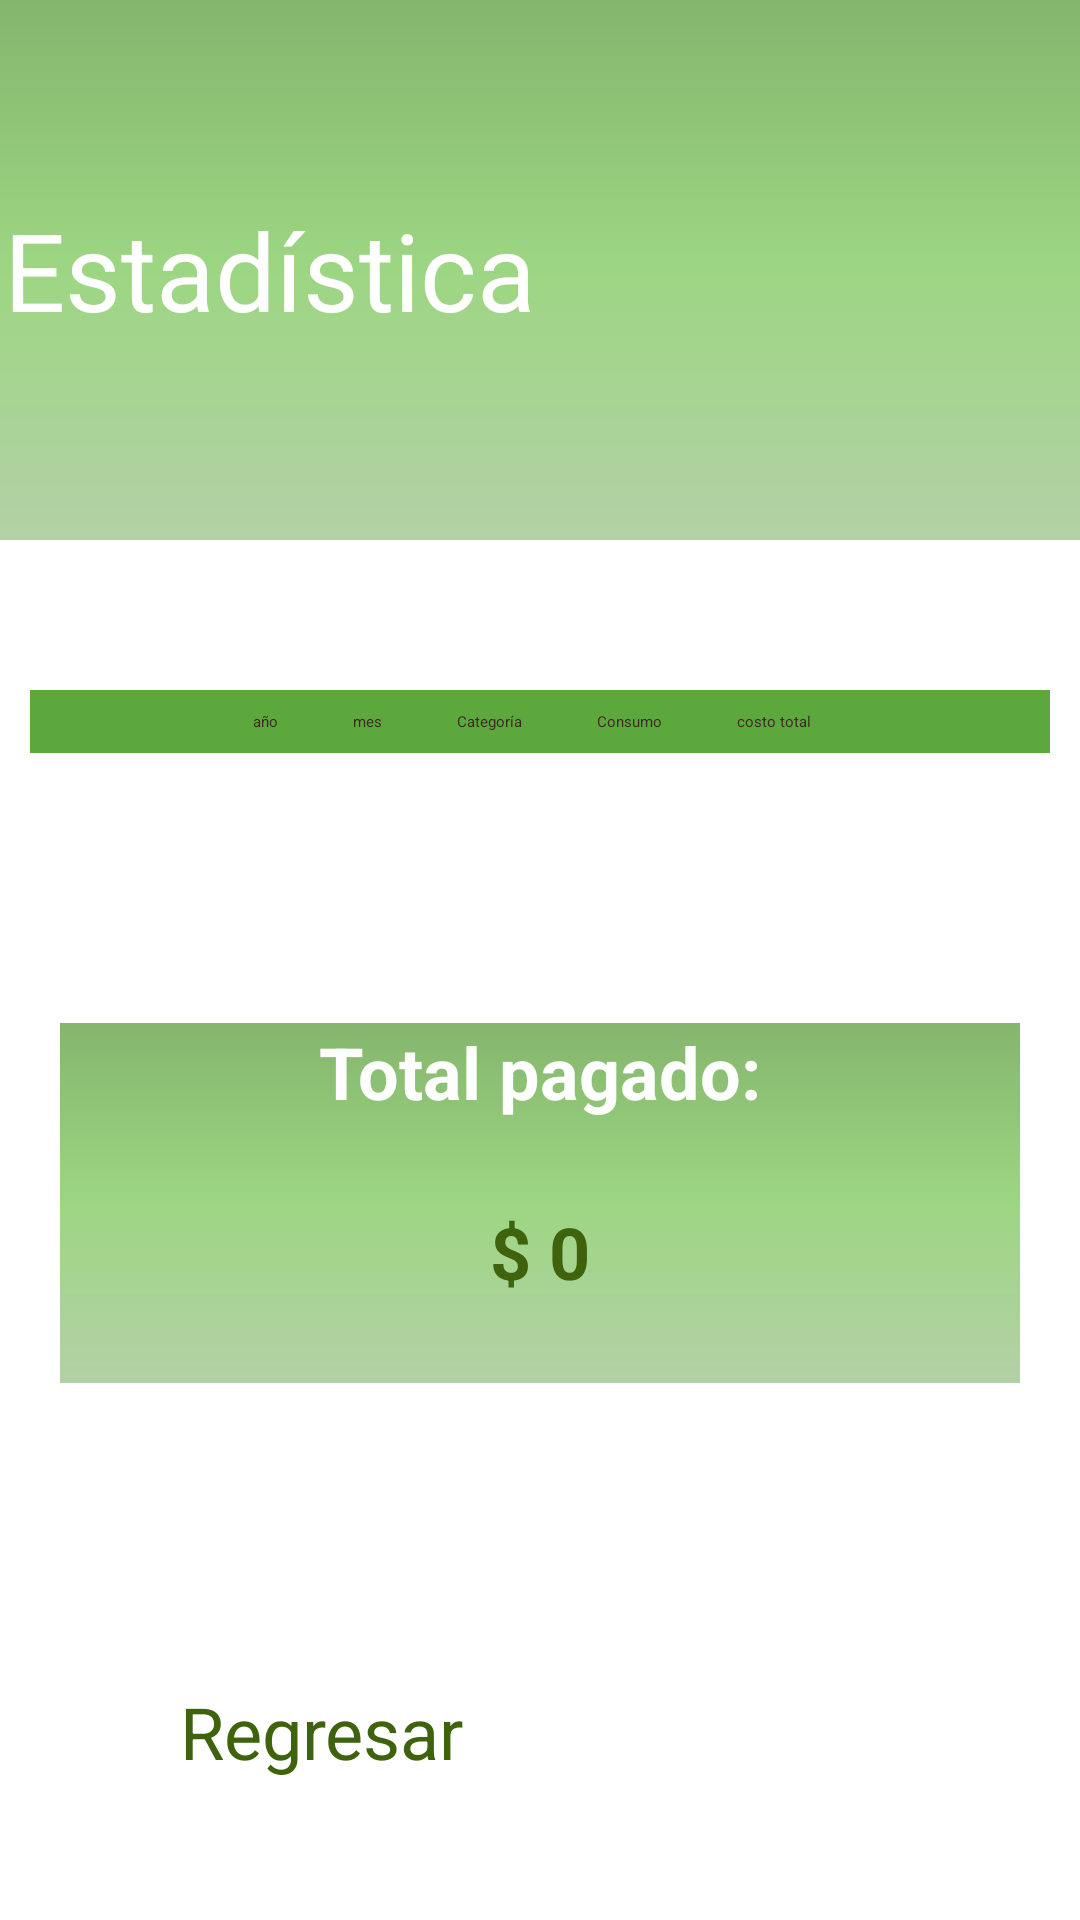

Here is an Android app screen rendered from its layout file. Give the layout XML and the strings, colors and styles it references.
<!-- AndroidManifest.xml: application theme Theme.Green_Garden_G3 -->
<!-- res/layout/activity_estadisticas.xml -->
<?xml version="1.0" encoding="utf-8"?>
<LinearLayout xmlns:android="http://schemas.android.com/apk/res/android"
    xmlns:tools="http://schemas.android.com/tools"
    android:layout_width="match_parent"
    android:layout_height="match_parent"
    android:orientation="vertical"
    tools:context=".Estadisticas">

    <LinearLayout
        android:layout_width="match_parent"
        android:layout_height="180dp"
        android:background="@drawable/fondo_superior"
        android:gravity="center"
        android:orientation="horizontal"
        tools:ignore="UseCompoundDrawables,UselessParent">

        <TextView
            android:layout_width="190dp"
            android:layout_height="90dp"
            android:layout_gravity="center"
            android:gravity="center"
            android:text="@string/TV_estadistica"
            android:textColor="@color/white"
            android:textSize="36sp"
            tools:ignore="TextSizeCheck,TextContrastCheck" />

        <ImageView
            android:id="@+id/estadist"
            android:layout_width="180dp"
            android:layout_height="100dp"
            android:contentDescription="@string/img1_estadistica"
            android:src="@drawable/estadistica"
            tools:ignore="VisualLintBounds" />

    </LinearLayout>

    <ScrollView
        android:layout_width="match_parent"
        android:layout_height="match_parent">

        <LinearLayout
            android:layout_width="match_parent"
            android:layout_height="wrap_content"
            android:orientation="vertical">

            <TableLayout
                android:id="@+id/tableConsumtion"
                android:layout_width="match_parent"
                android:layout_height="wrap_content"
                android:layout_marginStart="10dp"
                android:layout_marginTop="50dp"
                android:layout_marginEnd="10dp"
                android:layout_marginBottom="70dp"
                android:background="#D1C4C4"
                android:textAlignment="inherit">

                <TableRow
                    android:layout_width="match_parent"
                    android:layout_height="375dp"
                    android:background="#5DA83D"
                    tools:ignore="UselessParent"
                    android:gravity="center_horizontal"
                    android:padding="7dp">

                    <TextView
                        android:layout_width="wrap_content"
                        android:layout_height="wrap_content"
                        android:layout_marginStart="10dp"
                        android:layout_marginEnd="15dp"
                        android:gravity="center_horizontal"
                        android:text="@string/stadisti_a_n"
                        android:textColor="#3E2723" />

                    <TextView
                        android:layout_width="wrap_content"
                        android:layout_height="wrap_content"
                        android:layout_marginStart="10dp"
                        android:layout_marginEnd="15dp"
                        android:text="@string/mes"
                        android:textColor="#3E2723" />

                    <TextView
                        android:layout_width="wrap_content"
                        android:layout_height="wrap_content"
                        android:layout_marginStart="10dp"
                        android:layout_marginEnd="15dp"
                        android:text="@string/categoria"
                        android:textColor="#3E2723" />

                    <TextView
                        android:layout_width="wrap_content"
                        android:layout_height="wrap_content"
                        android:layout_marginStart="10dp"
                        android:layout_marginEnd="15dp"
                        android:text="@string/consumo"
                        android:textColor="#3E2723" />

                    <TextView
                        android:layout_width="wrap_content"
                        android:layout_height="wrap_content"
                        android:layout_marginStart="10dp"
                        android:layout_marginEnd="15dp"
                        android:text="@string/costo"
                        android:textColor="#3E2723" />

                </TableRow>

            </TableLayout>

            <LinearLayout
                android:layout_width="match_parent"
                android:layout_height="120dp"
                android:layout_margin="20dp"
                android:background="@drawable/fondo_superior"
                android:gravity="center_horizontal"
                android:orientation="vertical"
                tools:ignore="TextSizeCheck">

                <TextView
                    android:id="@+id/textView13"
                    android:layout_width="wrap_content"
                    android:layout_height="wrap_content"
                    android:layout_weight="1"
                    android:text="@string/total_pagado"
                    android:textColor="#FFFEFE"
                    android:textSize="24sp"
                    android:textStyle="bold"
                    tools:ignore="TextContrastCheck" />

                <TextView
                    android:id="@+id/textViewTotal"
                    android:layout_width="wrap_content"
                    android:layout_height="wrap_content"
                    android:layout_weight="1"
                    android:text="@string/TCOP0"
                    android:textColor="#3F630D"
                    android:textSize="24sp"
                    android:textStyle="bold" />


            </LinearLayout>

            <Button
                android:id="@+id/regresar"
                android:layout_width="240dp"
                android:layout_height="50dp"
                android:layout_gravity="center"
                android:layout_marginTop="80dp"
                android:backgroundTint="#E8AA0B"
                android:text="@string/btn_regresar"
                android:textColor="#3F630D"
                android:textSize="24sp" />

        </LinearLayout>
    </ScrollView>


</LinearLayout>
<!-- resources referenced by this layout -->
<resources>
  <!-- drawable fondo_superior (drawable) -->
  <?xml version="1.0" encoding="utf-8"?>
  <shape xmlns:android="http://schemas.android.com/apk/res/android">
  
  
      <gradient
          android:angle="90"
          android:startColor="#B3D1A6"
          android:centerColor="#9DD683"
          android:endColor="#84B66D" />
  </shape>
  <string name="TCOP0">$ 0</string>
  <string name="TV_estadistica">Estadística</string>
  <string name="btn_regresar">Regresar</string>
  <string name="categoria">Categoría</string>
  <string name="consumo">Consumo</string>
  <string name="costo">costo total</string>
  <string name="img1_estadistica">Estadistica</string>
  <string name="mes">mes</string>
  <string name="stadisti_a_n">año</string>
  <string name="total_pagado">Total pagado:</string>
  <!-- not gathered from this repository: default colours our renderer supplied (Android Studio template values) -->
  <color name="white">#FFFFFFFF</color>
</resources>
